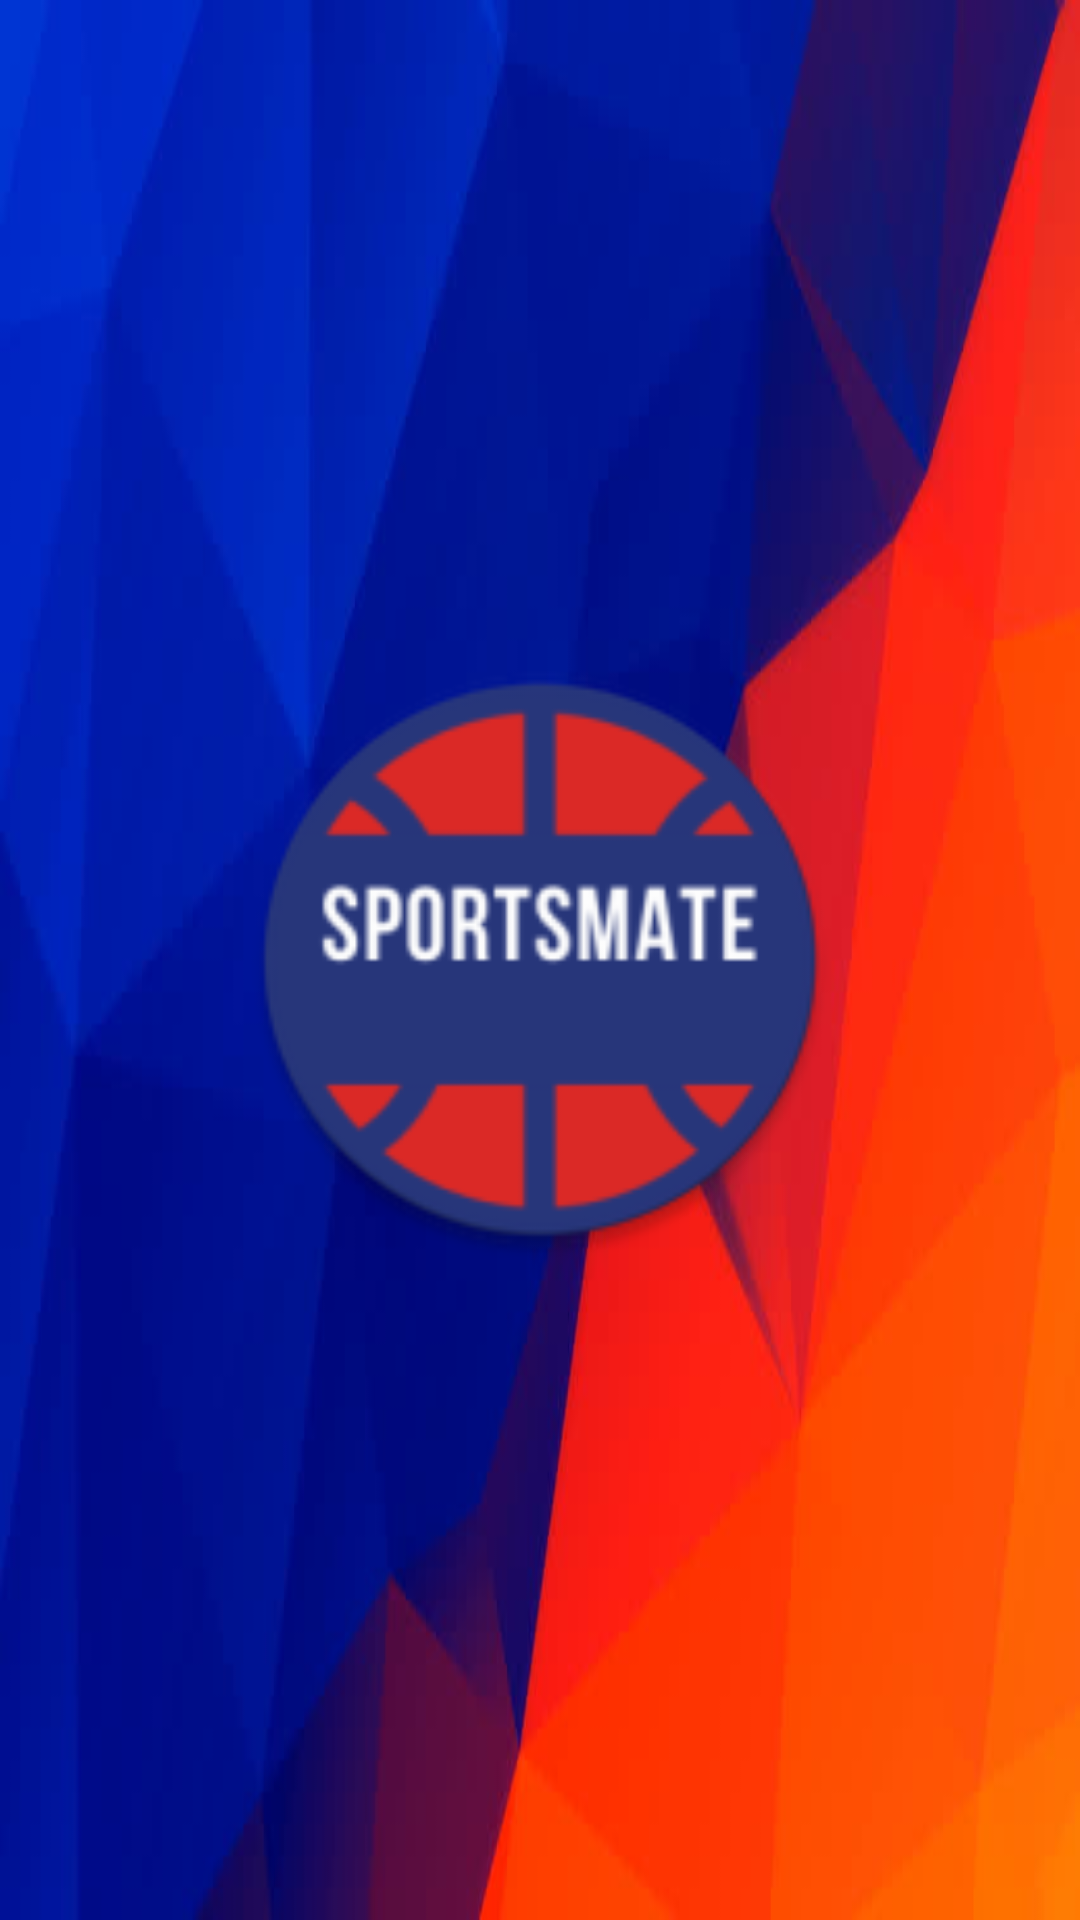

Layout XML and referenced resources for this Android screen:
<!-- AndroidManifest.xml: application theme AppTheme -->
<!-- res/layout/activity_splash.xml -->
<?xml version="1.0" encoding="utf-8"?>
<RelativeLayout xmlns:android="http://schemas.android.com/apk/res/android"
    xmlns:app="http://schemas.android.com/apk/res-auto"

    android:layout_width="match_parent"
    android:layout_height="match_parent"
    android:background="@drawable/br" >

    <ImageView
        android:id="@+id/imageView"
        android:layout_width="200dp"
        android:layout_height="200dp"
        android:layout_centerInParent="true"

        app:srcCompat="@mipmap/ic_launcher_round" />
</RelativeLayout>
<!-- resources referenced by this layout -->
<resources>
  <!-- drawable br: png bitmap (drawable, 16491 bytes) -->
  <!-- mipmap ic_launcher_round: png bitmap (mipmap-hdpi, 5010 bytes) -->
  <style name="AppTheme" parent="Theme.AppCompat.Light.NoActionBar">
          
          <item name="colorPrimary">@color/colorPrimary</item>
          <item name="colorPrimaryDark">@color/lightBlue3</item>
          <item name="colorAccent">@color/colorAccent</item>
      </style>
  <color name="colorPrimary">#F2B552</color>
  <color name="lightBlue3">#03368B</color>
  <color name="colorAccent">#E9EBEE</color>
</resources>
